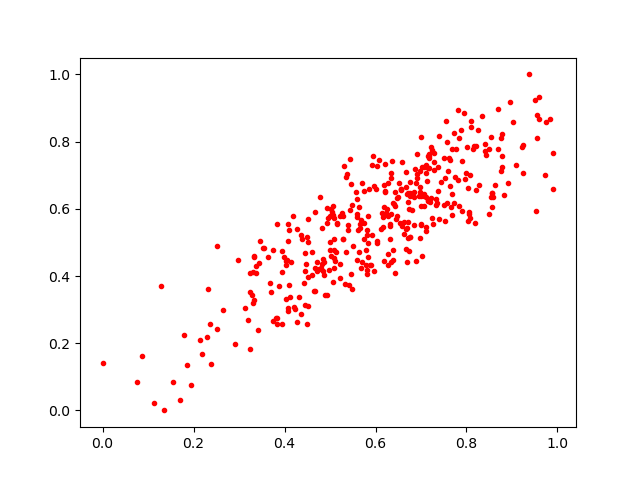

Values plotted in this chart, from the file beside it:
0.8084697, 0.70061773
0.6316, 0.5541
0.7121, 0.5328
0.5453, 0.6739
0.4858, 0.4024
0.4097, 0.3742
0.4075, 0.5556
0.3312, 0.3199
0.5952, 0.7572
0.6351, 0.4425
0.3136, 0.3034
0.6907, 0.7042
0.128, 0.3688
0.9382, 1.0
0.7073, 0.645
0.3827, 0.5561
0.6561, 0.6604
0.7833, 0.6089
0.5592, 0.5752
0.7721, 0.6163
0.4706, 0.4429
0.5676, 0.4236
0.752, 0.565
0.6044, 0.504
0.8408, 0.7717
0.5471, 0.4067
0.5804, 0.5382
0.4198, 0.3063
0.4833, 0.5435
0.6704, 0.5129
0.407, 0.3051
0.6078, 0.7442
0.5326, 0.3752
0.4311, 0.3371
0.4826, 0.4359
0.7337, 0.6302
0.6037, 0.4987
0.3886, 0.3693
0.6315, 0.5502
0.6434, 0.6087
0.8571, 0.6054
0.4473, 0.4343
0.3693, 0.3531
0.6709, 0.6478
0.7387, 0.5699
0.6859, 0.7181
0.5353, 0.6944
0.6748, 0.6385
0.6157, 0.5749
0.4721, 0.4158
0.6215, 0.6516
0.6623, 0.5244
0.5676, 0.5655
0.5702, 0.6783
0.5657, 0.5549
0.5215, 0.4348
0.5004, 0.5777
0.2371, 0.2577
0.07526, 0.08438
0.5009, 0.4762
0.763, 0.7457
... 331 more rows
